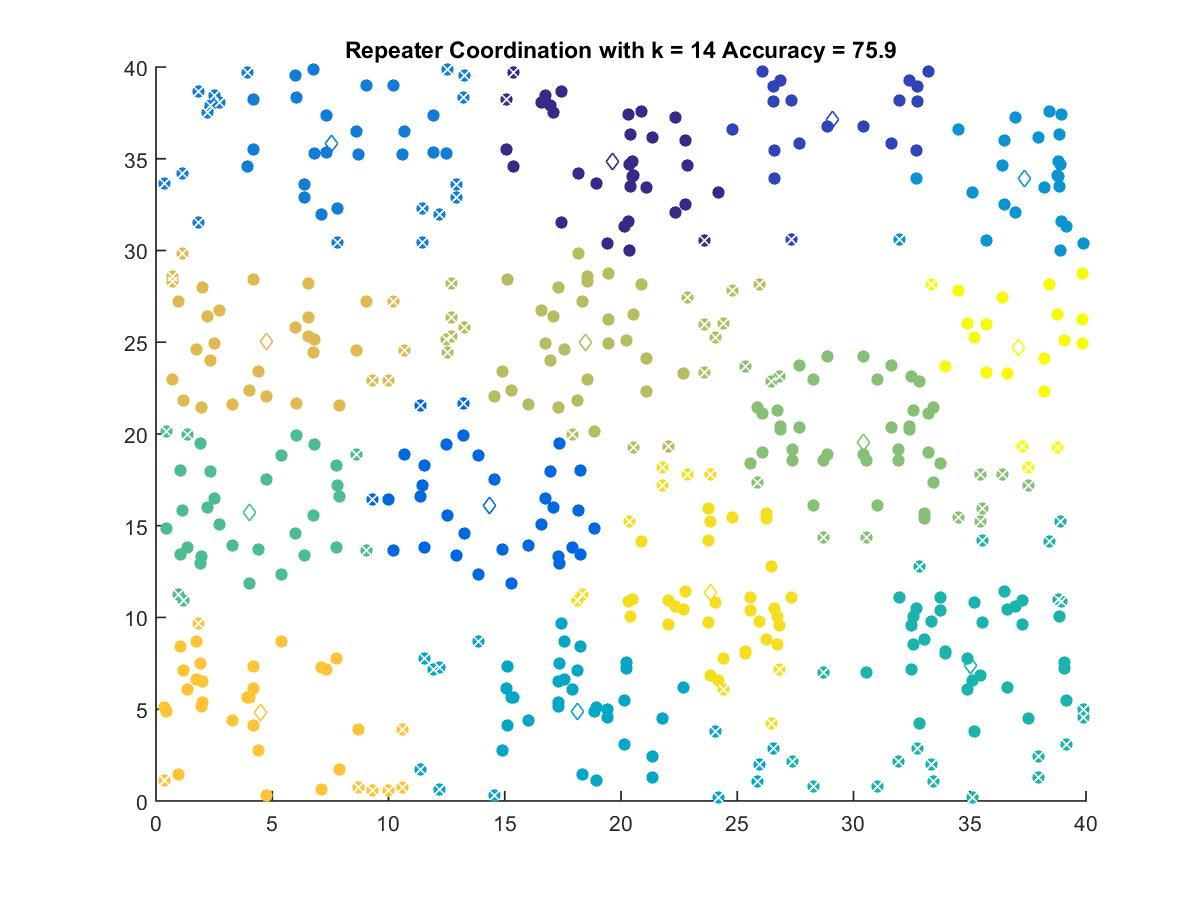

The file beside this chart, header and first rows:
19.635, 34.832
29.11, 37.14
14.36, 16.1
7.536, 35.83
37.36, 33.92
18.12, 4.894
35.03, 7.374
4.024, 15.72
30.43, 19.55
18.47, 24.99
4.773, 25.02
4.481, 4.814
23.86, 11.37
37.1, 24.69
